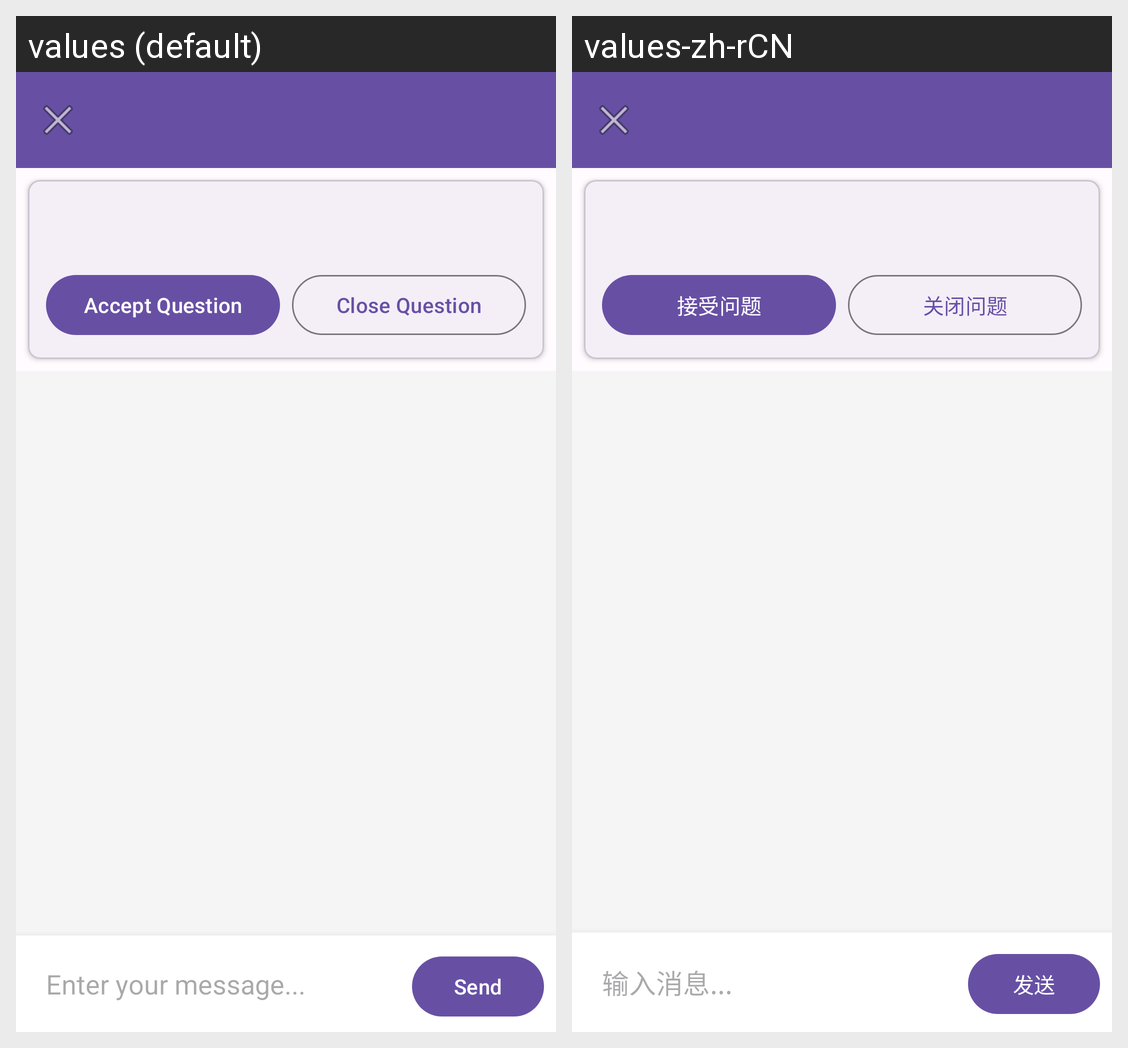

The same Android screen rendered under two of its app's locales, left to right. List the strings drawn on it with the default value and each locale's translation.
Android screen res/layout/activity_answer.xml rendered under 2 locales, left to right: values (default), values-zh-rCN. Device: Nexus 5 (rendered at 1080×1920; each locale shown at half size, 540×960, under a caption strip naming it); theme Theme.AskNow.
Strings drawn on this screen, with the default value and each locale's value (text and hints the layout hard-codes, and strings that could not be matched under every locale, appear in the picture but are not listed):

accept_question
  values: Accept Question
  values-zh-rCN: 接受问题

close_question
  values: Close Question
  values-zh-rCN: 关闭问题

message_placeholder
  values: Enter your message...
  values-zh-rCN: 输入消息...

send_msg
  values: Send
  values-zh-rCN: 发送
